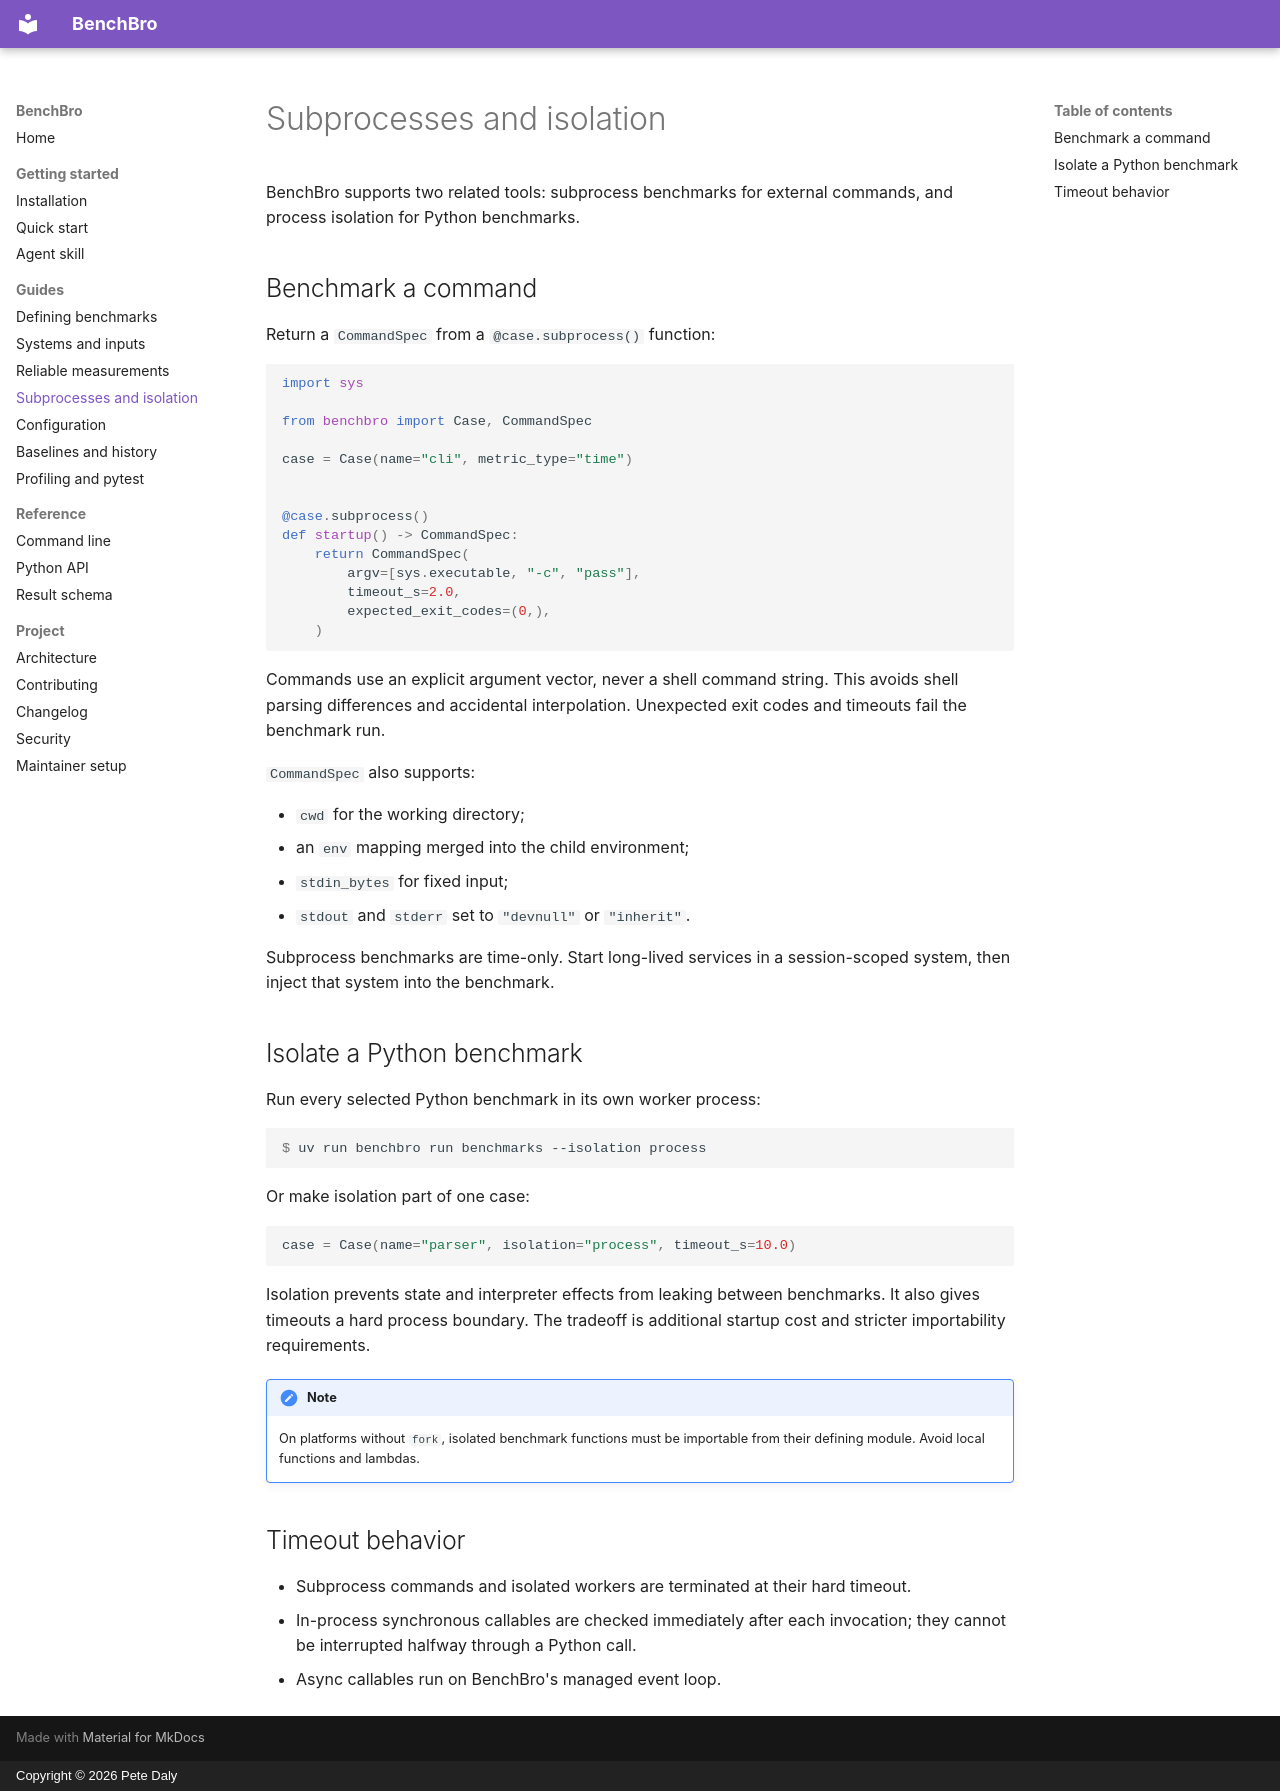

repository: peter-daly/benchbro · page: guides/subprocesses-and-isolation/index.html · generator: mkdocs · copyright: Copyright © 2026 Pete Daly

# Subprocesses and isolation

BenchBro supports two related tools: subprocess benchmarks for external commands,
and process isolation for Python benchmarks.

## Benchmark a command

Return a `CommandSpec` from a `@case.subprocess()` function:

```python
import sys

from benchbro import Case, CommandSpec

case = Case(name="cli", metric_type="time")


@case.subprocess()
def startup() -> CommandSpec:
    return CommandSpec(
        argv=[sys.executable, "-c", "pass"],
        timeout_s=2.0,
        expected_exit_codes=(0,),
    )
```

Commands use an explicit argument vector, never a shell command string. This avoids
shell parsing differences and accidental interpolation. Unexpected exit codes and
timeouts fail the benchmark run.

`CommandSpec` also supports:

- `cwd` for the working directory;
- an `env` mapping merged into the child environment;
- `stdin_bytes` for fixed input;
- `stdout` and `stderr` set to `"devnull"` or `"inherit"`.

Subprocess benchmarks are time-only. Start long-lived services in a session-scoped
system, then inject that system into the benchmark.

## Isolate a Python benchmark

Run every selected Python benchmark in its own worker process:

```console
$ uv run benchbro run benchmarks --isolation process
```

Or make isolation part of one case:

```python
case = Case(name="parser", isolation="process", timeout_s=10.0)
```

Isolation prevents state and interpreter effects from leaking between benchmarks.
It also gives timeouts a hard process boundary. The tradeoff is additional startup
cost and stricter importability requirements.

!!! note
    On platforms without `fork`, isolated benchmark functions must be importable
    from their defining module. Avoid local functions and lambdas.

## Timeout behavior

- Subprocess commands and isolated workers are terminated at their hard timeout.
- In-process synchronous callables are checked immediately after each invocation;
  they cannot be interrupted halfway through a Python call.
- Async callables run on BenchBro's managed event loop.
